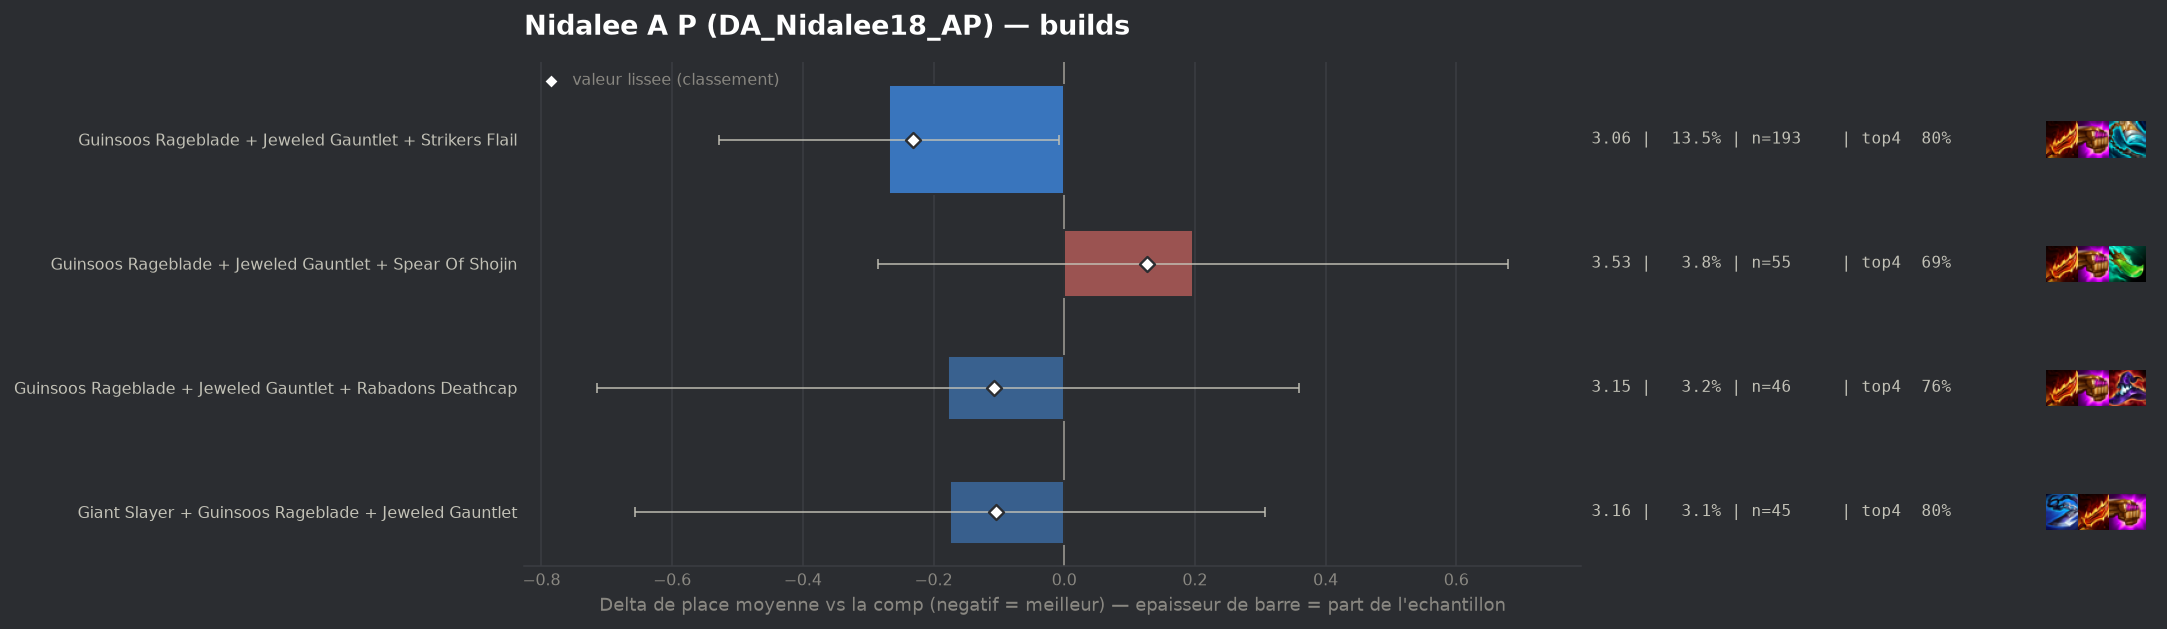

Data behind this chart, as committed beside it:
group, label, n, share, avg_place, shrunk_avg, score, d_avg, d_avg_pess, impact, d_top4, win, top2, top4, sd, z, p, significant
populaire, Guinsoos Rageblade + Jeweled Gauntlet + …, 193, 0.1348, 3.062, 3.098, -0.232, -0.268, -0.008, 0.0313, 0.05, 0.1813, 0.4508, 0.7979, 1.72, -2.02, 0.04334, False
populaire, Guinsoos Rageblade + Jeweled Gauntlet + …, 46, 0.03212, 3.152, 3.222, -0.108, -0.178, 0.0, 0.0035, 0.013, 0.2174, 0.4783, 0.7609, 1.829, -0.65, 0.5155, False
populaire, Giant Slayer + Guinsoos Rageblade + Jewe…, 45, 0.03142, 3.156, 3.225, -0.105, -0.175, 0.0, 0.0033, 0.0521, 0.1556, 0.3778, 0.8, 1.619, -0.71, 0.4774, False
populaire, Guinsoos Rageblade + Jeweled Gauntlet + …, 55, 0.03841, 3.527, 3.458, 0.127, 0.197, 0.0, -0.0049, -0.057, 0.1636, 0.3455, 0.6909, 1.787, 0.8, 0.4227, False
